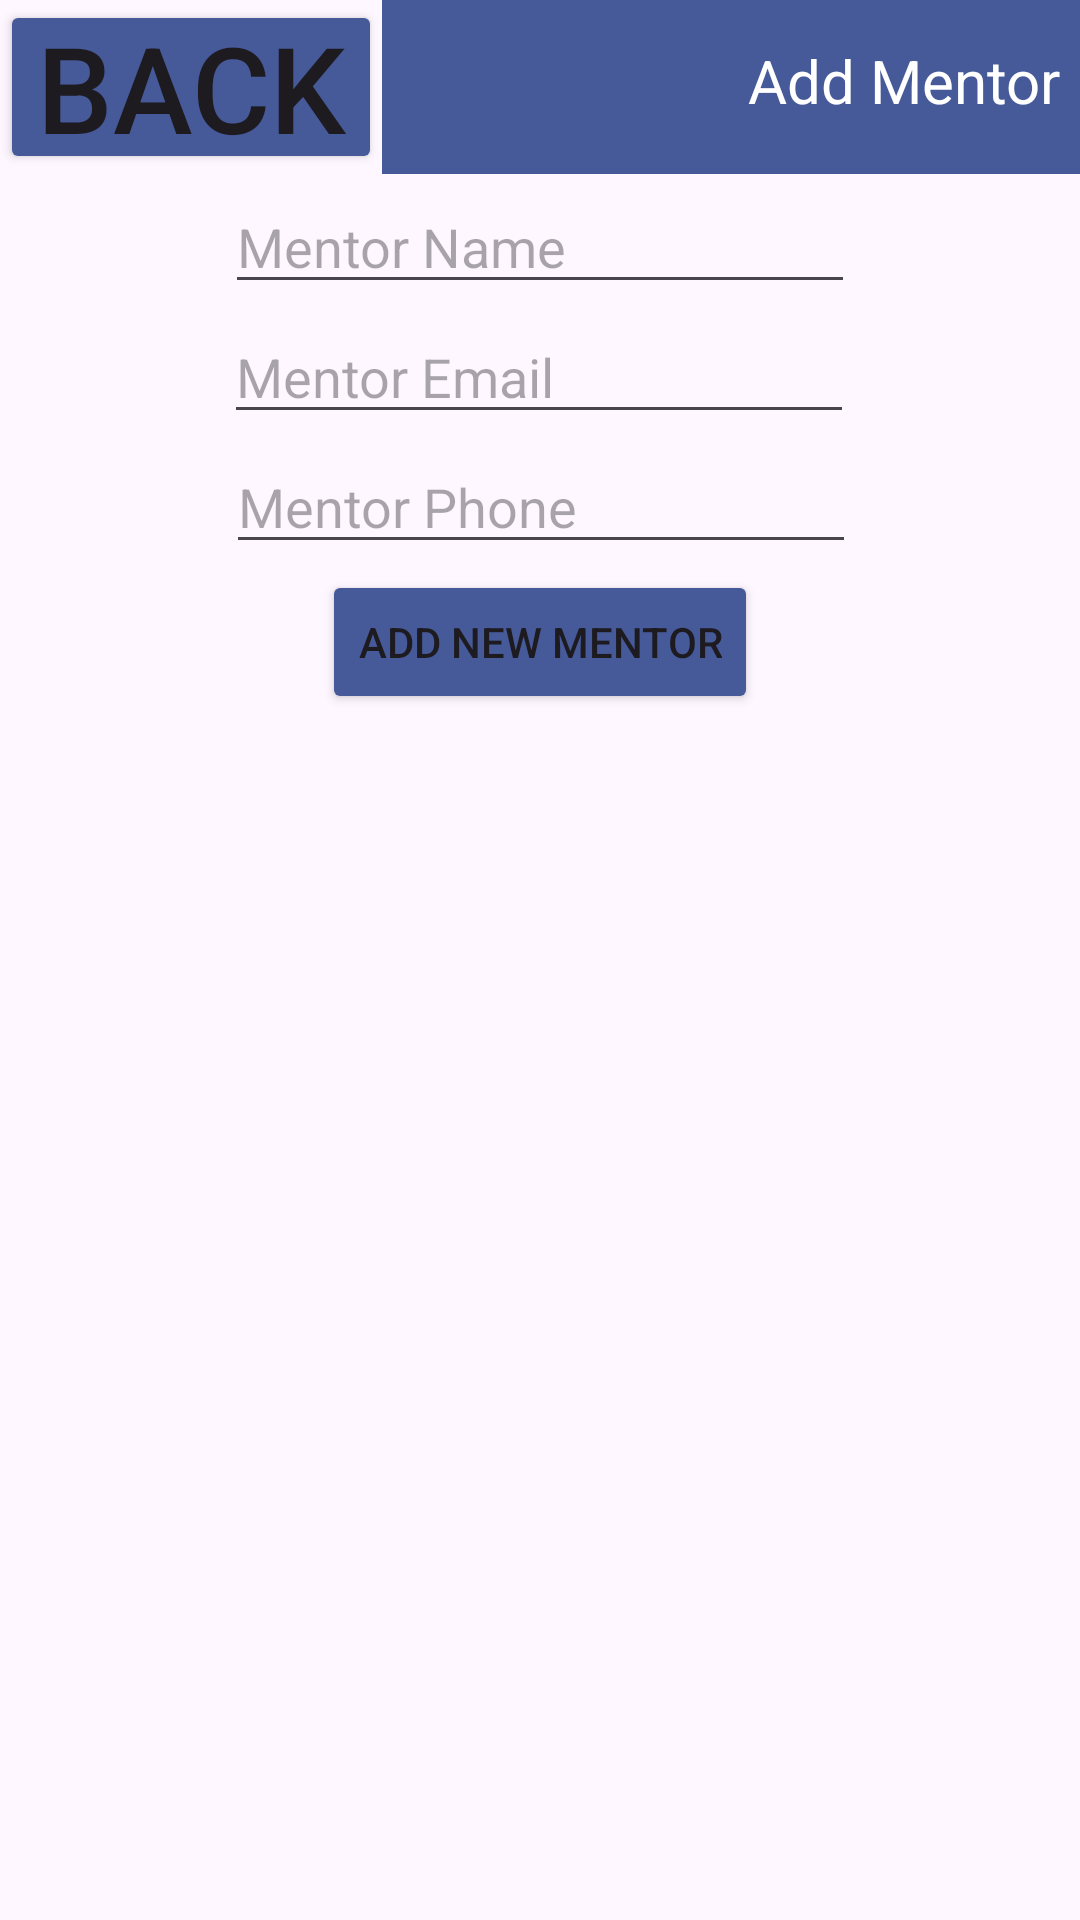

Write the Android layout XML for this screen, with the resource values it uses.
<!-- AndroidManifest.xml: application theme Theme.C195MobileApp -->
<!-- res/layout/mentordetailactivity.xml -->
<?xml version="1.0" encoding="utf-8"?>
<androidx.constraintlayout.widget.ConstraintLayout xmlns:android="http://schemas.android.com/apk/res/android"
    xmlns:app="http://schemas.android.com/apk/res-auto"
    xmlns:tools="http://schemas.android.com/tools"
    android:layout_width="match_parent"
    android:layout_height="match_parent">

    <androidx.constraintlayout.widget.ConstraintLayout
        android:layout_width="match_parent"
        android:layout_height="match_parent"
        tools:context=".controllers.AssessmentDetailController">

        <Button
            android:id="@+id/EditMentorButton"
            android:layout_width="wrap_content"
            android:layout_height="wrap_content"
            android:layout_marginBottom="400dp"

            app:backgroundTint="#FF465A9A"
            android:text="Add New Mentor"
            app:layout_constraintBottom_toBottomOf="parent"
            app:layout_constraintEnd_toStartOf="@id/deleteButton"
            app:layout_constraintStart_toStartOf="parent"
            app:layout_constraintTop_toBottomOf="@id/editPhone" />

        <TextView
            android:id="@+id/Header"
            android:layout_width="0dp"
            android:layout_height="58dp"
            android:background="#465A9A"
            android:paddingTop="40px"
            android:paddingRight="20px"
            android:text="Add Mentor"
            android:textAlignment="viewEnd"
            android:textColor="#FFFFFF"
            android:textSize="20sp"
            app:layout_constraintEnd_toEndOf="parent"
            app:layout_constraintHorizontal_bias="0.0"
            app:layout_constraintStart_toEndOf="@+id/BackButton"
            app:layout_constraintTop_toTopOf="parent" />

        <Button
            android:id="@+id/BackButton"
            android:layout_width="0dp"
            android:layout_height="58dp"
            android:backgroundTint="#465A9A"
            android:insetTop="0dp"
            android:insetBottom="0dp"
            android:paddingTop="0dp"
            android:paddingBottom="0dp"
            android:text="back"
            android:textSize="40sp"
            app:cornerRadius="0dp"
            app:layout_constraintStart_toStartOf="parent"
            app:layout_constraintTop_toTopOf="parent" />

        <EditText
            android:id="@+id/editEmail"
            android:layout_width="wrap_content"
            android:layout_height="wrap_content"
            android:ems="10"
            android:hint="@string/MentorEmail"
            android:inputType="text"
            app:layout_constraintBottom_toTopOf="@+id/editPhone"
            app:layout_constraintEnd_toEndOf="parent"
            app:layout_constraintHorizontal_bias="0.497"
            app:layout_constraintStart_toStartOf="parent"
            app:layout_constraintTop_toBottomOf="@id/editName" />

        <EditText
            android:id="@+id/editPhone"
            android:layout_width="wrap_content"
            android:layout_height="wrap_content"
            android:ems="10"
            android:hint="@string/MentorPhone"
            android:inputType="text"
            app:layout_constraintBottom_toTopOf="@+id/EditMentorButton"
            app:layout_constraintEnd_toEndOf="parent"
            app:layout_constraintHorizontal_bias="0.502"
            app:layout_constraintStart_toStartOf="parent"
            app:layout_constraintTop_toBottomOf="@id/editEmail" />

        <EditText
            android:id="@+id/editName"
            android:layout_width="wrap_content"
            android:layout_height="wrap_content"
            android:ems="10"
            android:hint="@string/MentorName"
            android:inputType="text"
            app:layout_constraintBottom_toTopOf="@+id/editEmail"
            app:layout_constraintEnd_toEndOf="parent"
            app:layout_constraintStart_toStartOf="parent"
            app:layout_constraintTop_toBottomOf="@+id/Header" />

        <Button
            android:id="@+id/deleteButton"
            android:layout_width="wrap_content"
            android:layout_height="wrap_content"
            android:text="Delete Mentor"
            app:backgroundTint="#FF465A9A"
            app:layout_constraintEnd_toEndOf="parent"
            app:layout_constraintStart_toEndOf="@id/EditMentorButton"
            android:visibility="gone"
            android:layout_marginBottom="400dp"
            app:layout_constraintBottom_toBottomOf="parent"
            app:layout_constraintTop_toBottomOf="@id/editPhone"/>
    </androidx.constraintlayout.widget.ConstraintLayout>

</androidx.constraintlayout.widget.ConstraintLayout>
<!-- resources referenced by this layout -->
<resources>
  <string name="MentorEmail">Mentor Email</string>
  <string name="MentorName">Mentor Name</string>
  <string name="MentorPhone">Mentor Phone</string>
  <style name="Theme.C195MobileApp" parent="Base.Theme.C195MobileApp" />
  <style name="Base.Theme.C195MobileApp" parent="Theme.Material3.DayNight.NoActionBar">
          
          
      </style>
</resources>
